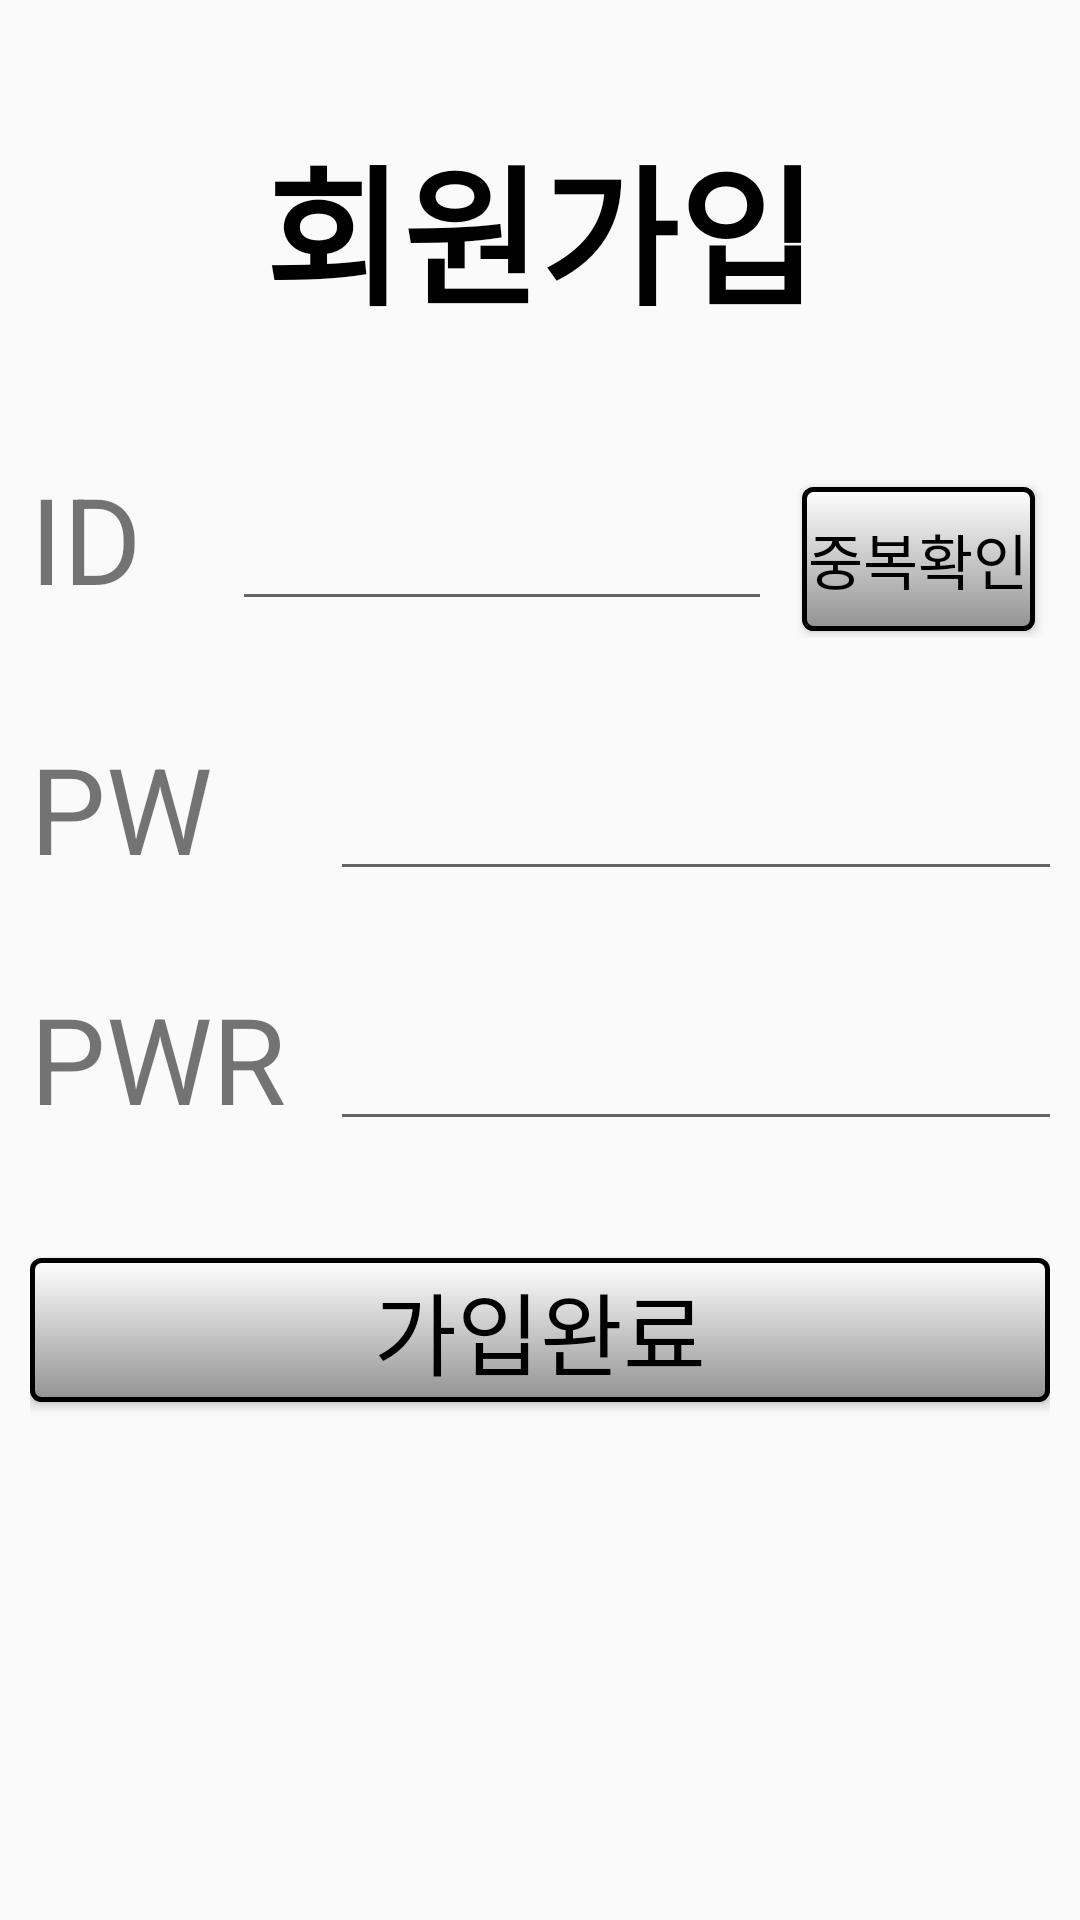

Android layout source for this screen:
<!-- AndroidManifest.xml: application theme AppTheme.NoActionBar -->
<!-- res/layout/activity_register.xml -->
<?xml version="1.0" encoding="utf-8"?>
<LinearLayout xmlns:android="http://schemas.android.com/apk/res/android"
    xmlns:app="http://schemas.android.com/apk/res-auto"
    xmlns:tools="http://schemas.android.com/tools"
    android:layout_width="match_parent"
    android:layout_height="match_parent"
    android:padding="10dp"
    android:orientation="vertical"
    tools:context=".RegisterActivity">

    <TextView
        android:layout_width="match_parent"
        android:layout_height="wrap_content"
        android:layout_marginTop="30dp"
        android:text="회원가입"
        android:textAlignment="center"
        android:textColor="#000000"
        android:textSize="50dp"
        android:textStyle="bold" />

    <LinearLayout
        android:layout_width="match_parent"
        android:layout_height="60dp"
        android:layout_marginTop="40dp"
        android:orientation="horizontal">

        <TextView
            android:layout_width="wrap_content"
            android:layout_height="wrap_content"
            android:text="ID"
            android:textSize="40dp" />

        <EditText
            android:id="@+id/EditID"
            android:layout_width="180dp"
            android:layout_height="wrap_content"
            android:layout_marginLeft="30dp" />

        <Button
            android:id="@+id/BtnConfirm"
            android:layout_width="match_parent"
            android:layout_height="wrap_content"
            android:layout_marginLeft="10dp"
            android:layout_marginRight="5dp"
            android:background="@drawable/button_borderline2"
            android:text="중복확인"
            android:textColor="#000000"
            android:textSize="20dp" />

    </LinearLayout>

    <LinearLayout
        android:layout_width="match_parent"
        android:layout_height="wrap_content"
        android:layout_marginTop="30dp"
        android:orientation="horizontal">

        <TextView
            android:layout_width="90dp"
            android:layout_height="wrap_content"
            android:text="PW"
            android:textSize="40dp" />

        <EditText
            android:id="@+id/EditPW"
            android:layout_width="250dp"
            android:layout_height="wrap_content"
            android:layout_marginLeft="10dp"
            android:layout_marginRight="20dp"
            android:inputType="textPassword" />

    </LinearLayout>

    <LinearLayout
        android:layout_width="match_parent"
        android:layout_height="wrap_content"
        android:layout_marginTop="30dp"
        android:orientation="horizontal">

        <TextView
            android:layout_width="90dp"
            android:layout_height="wrap_content"
            android:text="PWR"
            android:textSize="40dp" />

        <EditText
            android:id="@+id/EditPWR"
            android:layout_width="250dp"
            android:layout_height="wrap_content"
            android:layout_marginLeft="10dp"
            android:layout_marginRight="20dp"
            android:inputType="textPassword" />

    </LinearLayout>

    <Button
        android:id="@+id/BtnComplete"
        android:layout_width="match_parent"
        android:layout_height="wrap_content"
        android:layout_marginTop="40dp"
        android:background="@drawable/button_borderline2"
        android:text="가입완료"
        android:textColor="#000000"
        android:textSize="30dp" />
</LinearLayout>
<!-- resources referenced by this layout -->
<resources>
  <!-- drawable button_borderline2 (drawable) -->
  <?xml version="1.0" encoding="utf-8"?>
  <shape xmlns:android="http://schemas.android.com/apk/res/android"
      android:shape="rectangle">
      <gradient android:startColor="#FFFFFF"
          android:endColor="#939393"
          android:angle="270" />
      <corners android:radius="3dp" />
      <stroke android:width="5px" android:color="#000000" />
  </shape>
  <style name="AppTheme.NoActionBar">
          <item name="android:windowFullscreen">true</item>
          <item name="windowActionBar">false</item>
          <item name="windowNoTitle">true</item>
      </style>
</resources>
